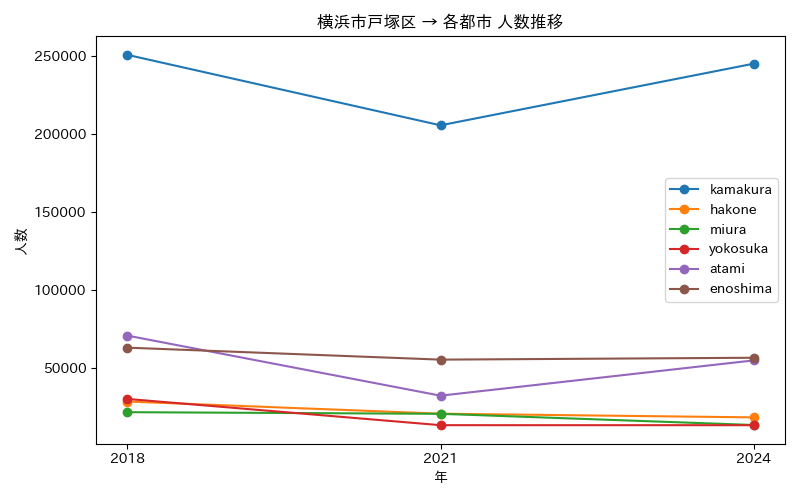

Values plotted in this chart, from the file beside it:
年, atami, enoshima, hakone, kamakura, miura, yokosuka
2018, 70820, 63097, 28596, 250583, 21788, 30263
2021, 32349, 55427, 20814, 205460, 20737, 13460
2024, 54939, 56633, 18453, 244938, 13575, 13442
